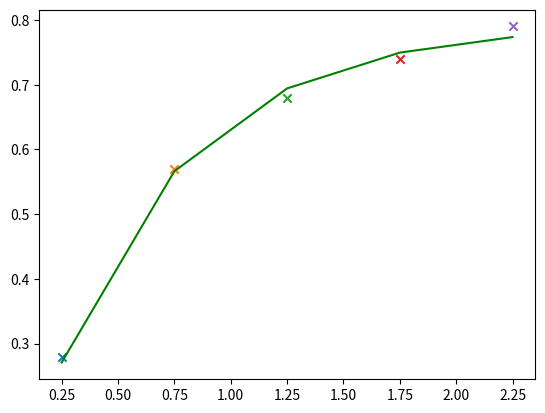

Generate this figure with matplotlib:
import math
import numpy as np
import matplotlib.pyplot as plt


def inverse(a):
	## this code is from the assignment for finding the inverse of a square matrix
	dim = np.shape(a)
	if (dim[0]!=dim[1]):
		quit()
	upmat=a
	lowmat = np.identity(dim[0])
	for i in range(dim[0]):
		# i selects pivot element.
		# is also the code for Gauss elimination without pivoting
		if(upmat[i][i]!=0):
			for j in range(i+1, dim[0]):
				lowmat[j][i] = (upmat[j][i]/upmat[i][i])
				upmat[j] = upmat[j] - ((upmat[j][i]/upmat[i][i])*upmat[i])
		# in case there's no unique solution.
		if(upmat[i][i]==0):
			print("inverse not possible")
			quit()
	#finding inverse. solving the equations with identity matrix in place of b.
	inv = np.identity(dim[0])
	for k in range(dim[0]):
		for i in range(dim[0]):
			for j in range(i):
				inv[i][k] = inv[i][k]-(inv[j][k]*lowmat[i][j])
	#back substitution for all equations
	for k in range(dim[0]):
		for i in range(dim[0]-1,-1,-1):
			for j in range(i+1,dim[0]):
				inv[i][k] = inv[i][k]-(inv[j][k]*upmat[i][j])
			inv[i][k]=inv[i][k]/upmat[i][i]
	return inv

def gaussnewton(Z,D):
	Zt = np.transpose(Z)
	temp1=Zt@Z
	temp2=Zt@D
	A=inverse(temp1)@temp2
	return A

def func(A,x):
	f = A[0]*(1-np.exp(-A[1]*x))
	return f

def error(A,Z):
	n=np.shape(Z)[0]
	temp = 0
	for i in range (n):
		temp +=  (func(A,Z[i,0])-Z[i,1])**2
	return temp

def Zmat(A,X):
	n=np.shape(X)
	temp = np.zeros(n)
	for i in range(n[0]):
		temp[i,0]=1-np.exp(-A[1]*X[i,0])
		temp[i,1]=A[0]*np.exp(-A[1]*X[i,0])*X[i,0]
	return temp

def Dmat(A,Z):
	n=np.shape(Z)[0]
	temp = np.zeros(n)
	for i in range (n):
		temp[i] =  -(func(A,Z[i,0])-Z[i,1])
	return temp

#main
A=np.array([1.0,1.0])
X=np.matrix([[0.25,0.28],[0.75,0.57],[1.25,0.68],[1.75,0.74],[2.25,0.79]])
Z=Zmat(A,X)
D=Dmat(A,X)
er = error(A,X)
i=0
erprev = er
while True:
	erprev=er
	print(i,er,A)
	A += gaussnewton(Z,D)
	i += 1
	Z=Zmat(A,X)
	D=Dmat(A,X)
	er = error(A,X)
	if abs(erprev-er)<1e-20:
		print(i,er,A)
		break
	
Xfin=np.zeros(np.shape(X)[0])
Yfin=np.zeros(np.shape(X)[0])
for i in range(np.shape(X)[0]):
	Xfin[i]=X[i,0]
	Yfin[i]=func(A,Xfin[i])
	plt.scatter(X[i,0],X[i,1],marker = 'x')

plt.plot(Xfin,Yfin,color='green')
print(Xfin,Yfin,sep='\n')
plt.savefig('gaussnewton.png')
